Image classification data set "dataset" (AlyonaChep/bird-identification-system on GitHub). Class labels (5): blackbird, blue tit, great tit, robin, sparrow.

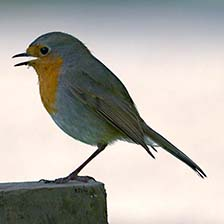
Label: robin

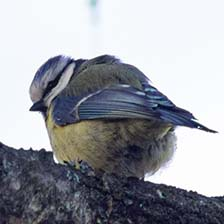
Label: blue tit

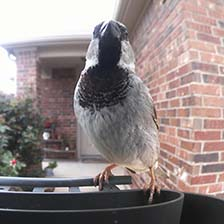
Label: sparrow

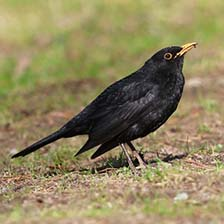
Label: blackbird

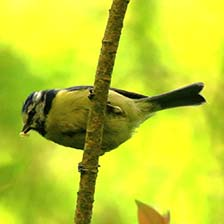
Label: blue tit

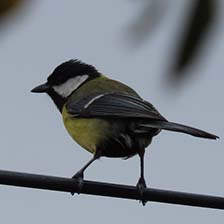
Label: great tit
